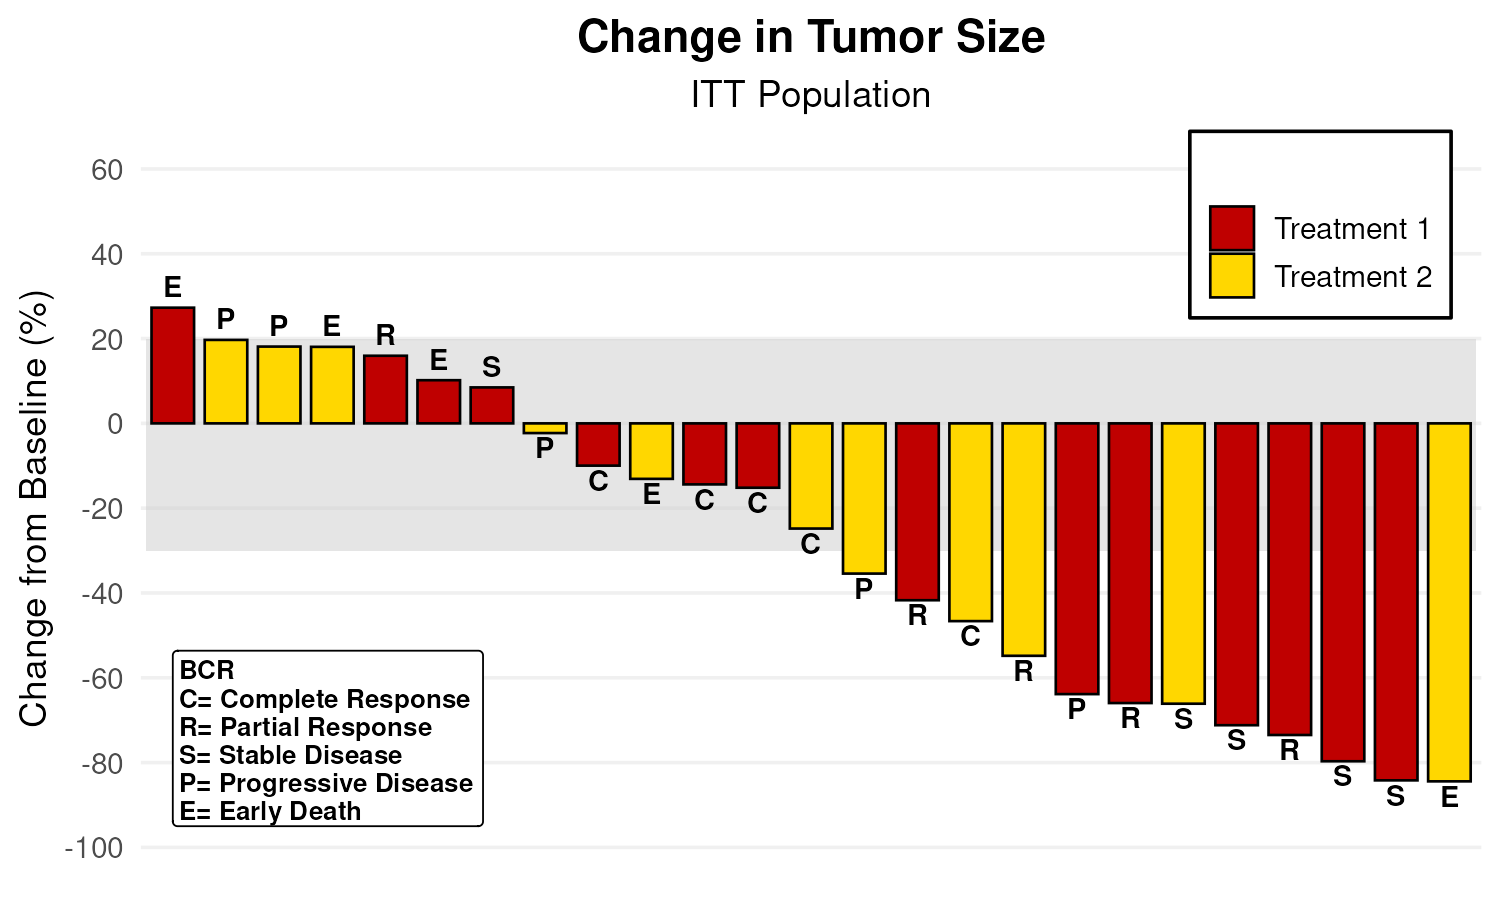

Source data for this figure (header and first rows):
Id, Cid, Change, Group, Label, Cid_ord2
25, 25, 27.28, Treatment 1, E, 25
4, 4, 19.68, Treatment 2, P, 4
24, 24, 18.11, Treatment 2, P, 24
5, 5, 18.05, Treatment 2, E, 5
12, 12, 15.95, Treatment 1, R, 12
15, 15, 10.18, Treatment 1, E, 15
18, 18, 8.482, Treatment 1, S, 18
14, 14, -2.286, Treatment 2, P, 14
21, 21, -9.966, Treatment 1, C, 21
20, 20, -13.09, Treatment 2, E, 20
1, 1, -14.39, Treatment 1, C, 1
11, 11, -15.18, Treatment 1, C, 11
16, 16, -24.81, Treatment 2, C, 16
9, 9, -35.43, Treatment 2, P, 9
22, 22, -41.71, Treatment 1, R, 22
6, 6, -46.64, Treatment 2, C, 6
7, 7, -54.81, Treatment 2, R, 7
19, 19, -63.85, Treatment 1, P, 19
2, 2, -65.96, Treatment 1, R, 2
23, 23, -66.11, Treatment 2, S, 23
3, 3, -71.18, Treatment 1, S, 3
17, 17, -73.49, Treatment 1, R, 17
8, 8, -79.69, Treatment 1, S, 8
13, 13, -84.19, Treatment 1, S, 13
10, 10, -84.42, Treatment 2, E, 10
